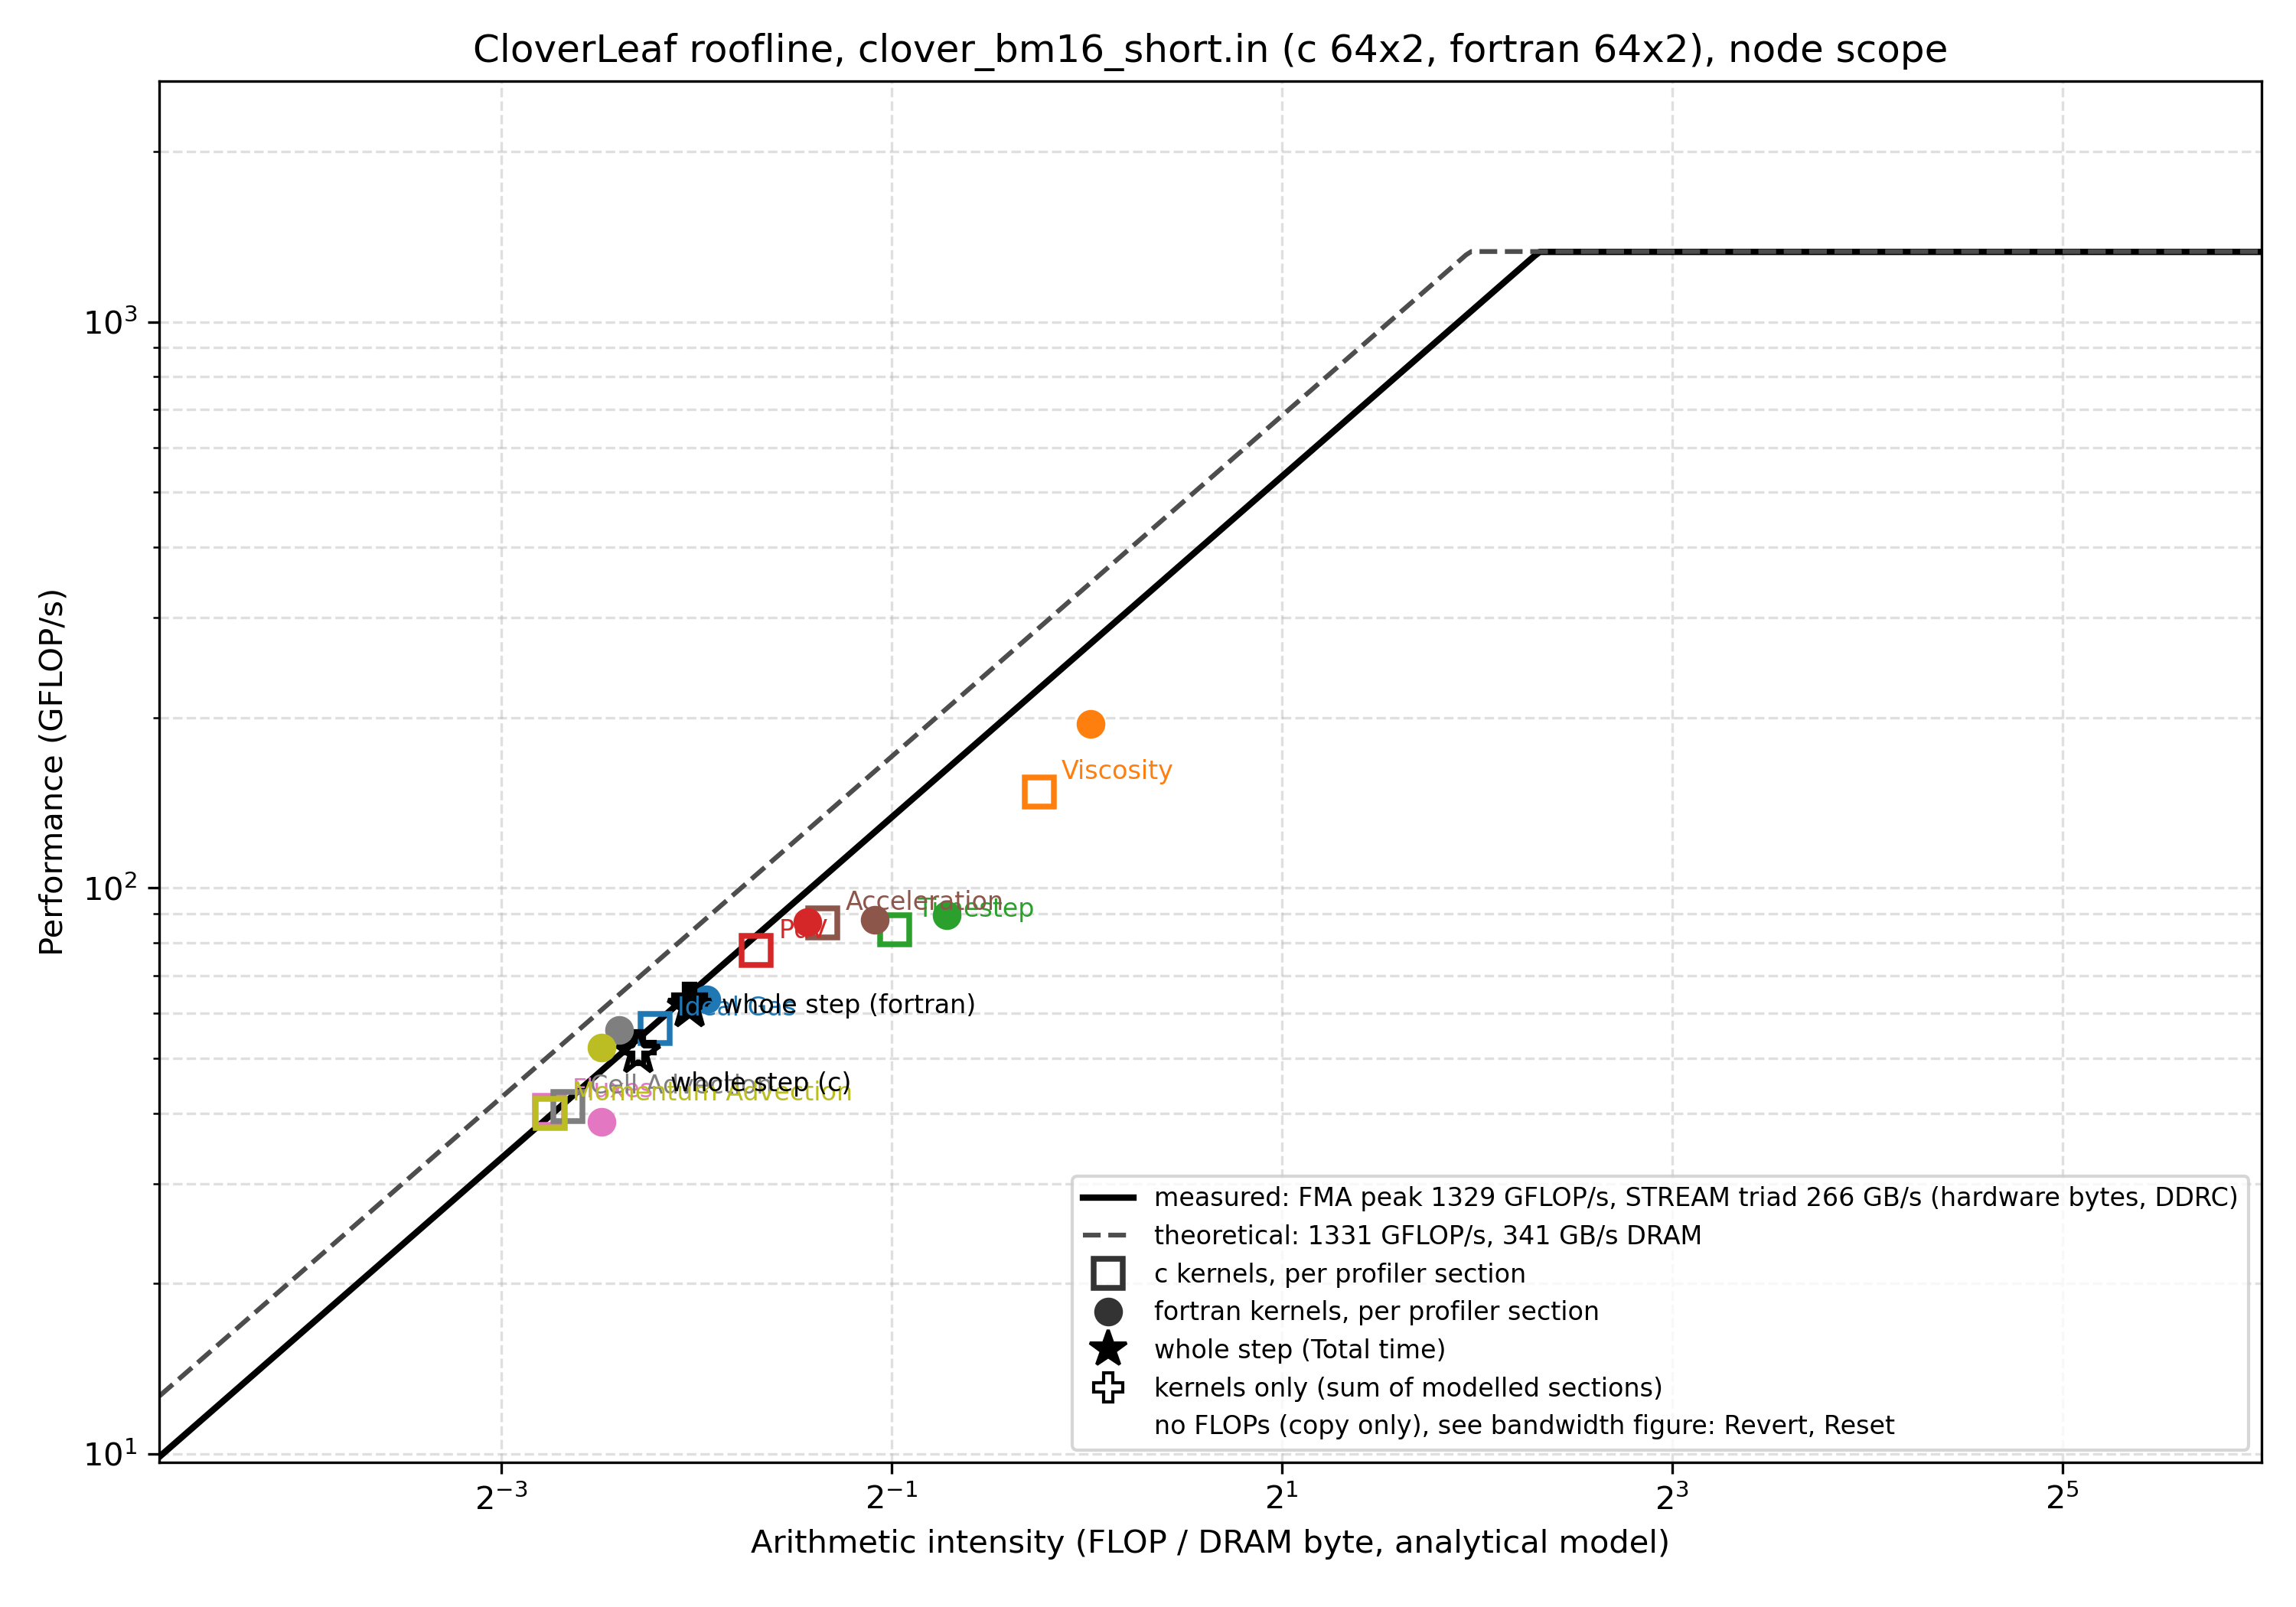

Values plotted in this chart, from the file beside it:
tag, kernels, ranks, threads, x_cells, y_cells, steps, section, calls_per_step, time_per_step_s, flops_per_step, bytes_per_step, ai, gflops, gbs, frac_bw_roof, roof_gflops, frac_roof, write_allocate, scope
clover_bm16_short_c_r64_t2_thpoff, c, 64, 2, 3840, 3840, 87, Ideal Gas, 2, 0.005741, 324403200, 1502278594, 0.2159, 56.5, 261.7, 0.9818, 57.55, 0.9818, 2, node
clover_bm16_short_c_r64_t2_thpoff, c, 64, 2, 3840, 3840, 87, Viscosity, 1, 0.004093, 604569600, 715370759, 0.8451, 147.7, 174.8, 0.6558, 225.2, 0.6558, 2, node
clover_bm16_short_c_r64_t2_thpoff, c, 64, 2, 3840, 3840, 87, Timestep, 1, 0.00786, 663552000, 1311513059, 0.5059, 84.42, 166.9, 0.6261, 134.8, 0.6261, 2, node
clover_bm16_short_c_r64_t2_thpoff, c, 64, 2, 3840, 3840, 87, PdV, 1, 0.01523, 1179648000, 3815310716, 0.3092, 77.48, 250.6, 0.9403, 82.4, 0.9403, 2, node
clover_bm16_short_c_r64_t2_thpoff, c, 64, 2, 3840, 3840, 87, Revert, 1, 0.002137, 0, 715370759, 0.0, 0.0, 334.8, 1.256, nan, nan, 2, node
clover_bm16_short_c_r64_t2_thpoff, c, 64, 2, 3840, 3840, 87, Acceleration, 1, 0.006466, 560624678, 1430741518, 0.3918, 86.71, 221.3, 0.8303, 104.4, 0.8303, 2, node
clover_bm16_short_c_r64_t2_thpoff, c, 64, 2, 3840, 3840, 87, Fluxes, 1, 0.004369, 176993280, 1192284599, 0.1484, 40.51, 272.9, 1.024, 39.56, 1.024, 2, node
clover_bm16_short_c_r64_t2_thpoff, c, 64, 2, 3840, 3840, 87, Cell Advection, 2, 0.02799, 1151040200, 7272936052, 0.1583, 41.12, 259.8, 0.975, 42.18, 0.975, 2, node
clover_bm16_short_c_r64_t2_thpoff, c, 64, 2, 3840, 3840, 87, Momentum Advection, 2, 0.04874, 1948877500, 13115130586, 0.1486, 39.99, 269.1, 1.01, 39.6, 1.01, 2, node
clover_bm16_short_c_r64_t2_thpoff, c, 64, 2, 3840, 3840, 87, Reset, 1, 0.003761, 0, 1430741518, 0.0, 0.0, 380.4, 1.427, nan, nan, 2, node
clover_bm16_short_c_r64_t2_thpoff, c, 64, 2, 3840, 3840, 87, Whole step, 1, 0.1292, 6609708458, 32501678161, 0.2034, 51.17, 251.6, 0.9441, 54.2, 0.9441, 2, node
clover_bm16_short_c_r64_t2_thpoff, c, 64, 2, 3840, 3840, 87, Kernels only, 1, 0.1264, 6609708458, 32501678161, 0.2034, 52.3, 257.2, 0.965, 54.2, 0.965, 2, node
clover_bm16_short_fortran_r64_t2, fortran, 64, 2, 3840, 3840, 87, Ideal Gas, 2, 0.0051, 324403200, 1250973512, 0.2593, 63.61, 245.3, 0.9204, 69.11, 0.9204, 2, node
clover_bm16_short_fortran_r64_t2, fortran, 64, 2, 3840, 3840, 87, Viscosity, 1, 0.003098, 604569600, 595701672, 1.015, 195.2, 192.3, 0.7216, 270.5, 0.7216, 2, node
clover_bm16_short_fortran_r64_t2, fortran, 64, 2, 3840, 3840, 87, Timestep, 1, 0.007406, 663552000, 1092119733, 0.6076, 89.6, 147.5, 0.5534, 161.9, 0.5534, 2, node
clover_bm16_short_fortran_r64_t2, fortran, 64, 2, 3840, 3840, 87, PdV, 1, 0.01354, 1179648000, 3177075585, 0.3713, 87.15, 234.7, 0.8807, 98.95, 0.8807, 2, node
clover_bm16_short_fortran_r64_t2, fortran, 64, 2, 3840, 3840, 87, Revert, 1, 0.002144, 0, 595701672, 0.0, 0.0, 277.9, 1.043, nan, nan, 2, node
clover_bm16_short_fortran_r64_t2, fortran, 64, 2, 3840, 3840, 87, Acceleration, 1, 0.006383, 560624678, 1191403345, 0.4706, 87.83, 186.7, 0.7004, 125.4, 0.7004, 2, node
clover_bm16_short_fortran_r64_t2, fortran, 64, 2, 3840, 3840, 87, Fluxes, 1, 0.004583, 176993280, 992836120, 0.1783, 38.62, 216.6, 0.8129, 47.51, 0.8129, 2, node
clover_bm16_short_fortran_r64_t2, fortran, 64, 2, 3840, 3840, 87, Cell Advection, 2, 0.02053, 1151040200, 6056300335, 0.1901, 56.06, 294.9, 1.107, 50.65, 1.107, 2, node
clover_bm16_short_fortran_r64_t2, fortran, 64, 2, 3840, 3840, 87, Momentum Advection, 2, 0.03731, 1948877500, 10921197325, 0.1784, 52.23, 292.7, 1.098, 47.56, 1.098, 2, node
clover_bm16_short_fortran_r64_t2, fortran, 64, 2, 3840, 3840, 87, Reset, 1, 0.004378, 0, 1191403345, 0.0, 0.0, 272.1, 1.021, nan, nan, 2, node
clover_bm16_short_fortran_r64_t2, fortran, 64, 2, 3840, 3840, 87, Whole step, 1, 0.1072, 6609708458, 27064712644, 0.2442, 61.63, 252.4, 0.947, 65.08, 0.947, 2, node
clover_bm16_short_fortran_r64_t2, fortran, 64, 2, 3840, 3840, 87, Kernels only, 1, 0.1045, 6609708458, 27064712644, 0.2442, 63.27, 259.1, 0.9721, 65.08, 0.9721, 2, node
